Run: headless pygame with SDL's dummy video driver; simulated clock (each Clock.tick advances the game by its frame time, no real sleeping); random seed 0; keys injected as events and as key.get_pressed() state; mouse plan: one left click at the window centre at the start of phase 2, then a move to the lower-right quarter at the start of phase 3.
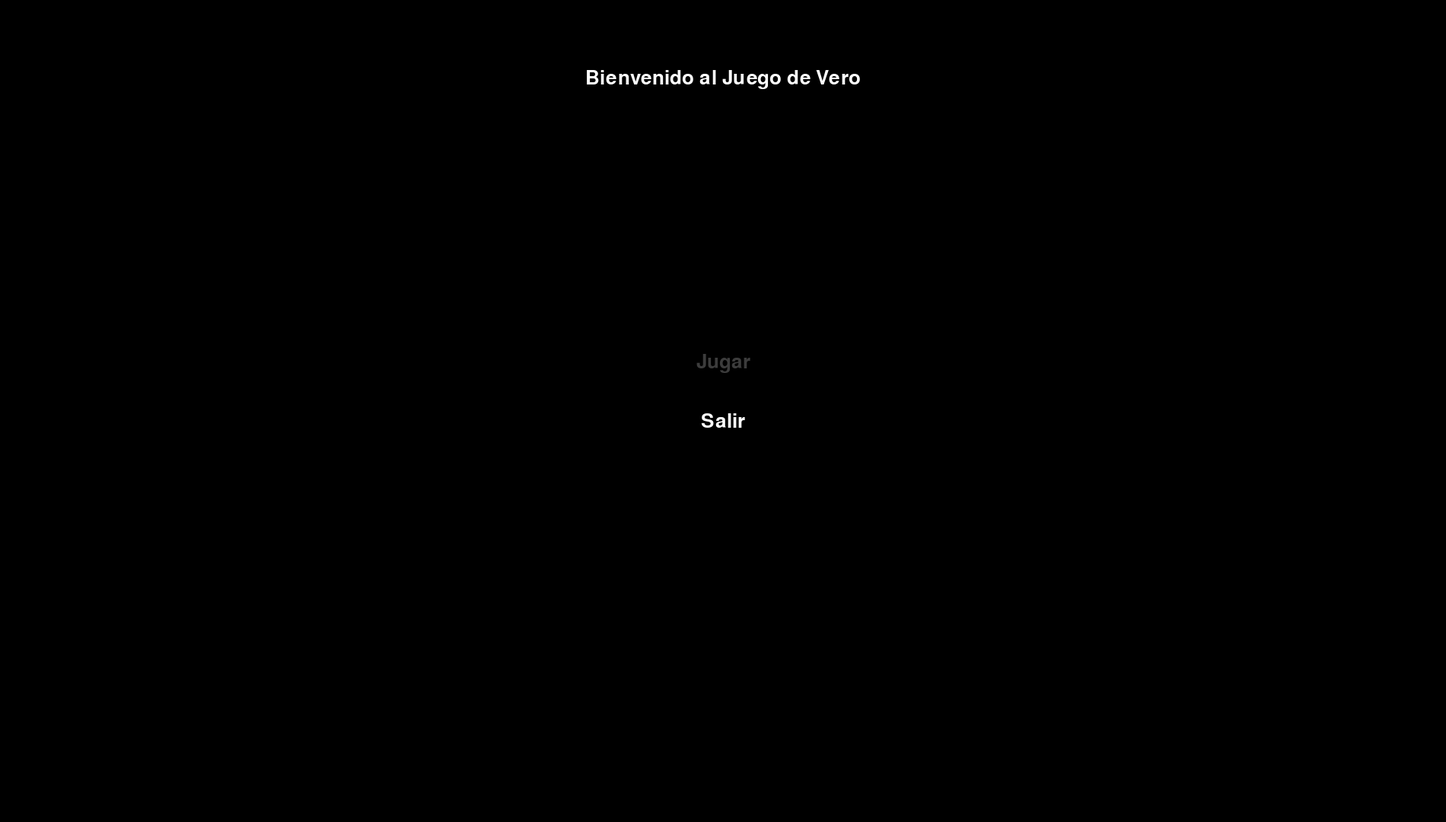
Frame 1 of 4 · flips 1–60 · no input
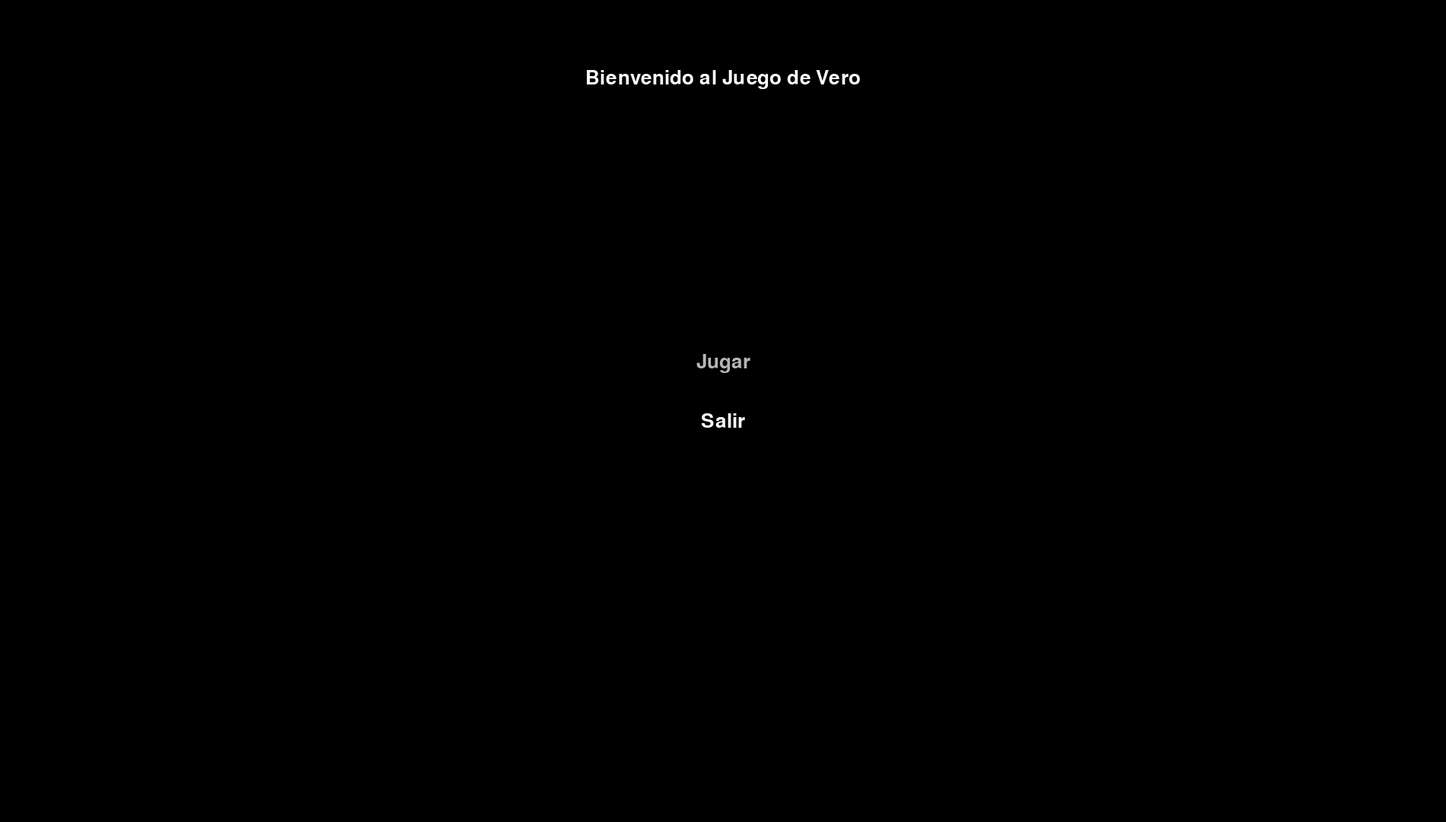
Frame 2 of 4 · flips 61–180 · clicked the window centre · tapped SPACE, RETURN · held RIGHT (→), D
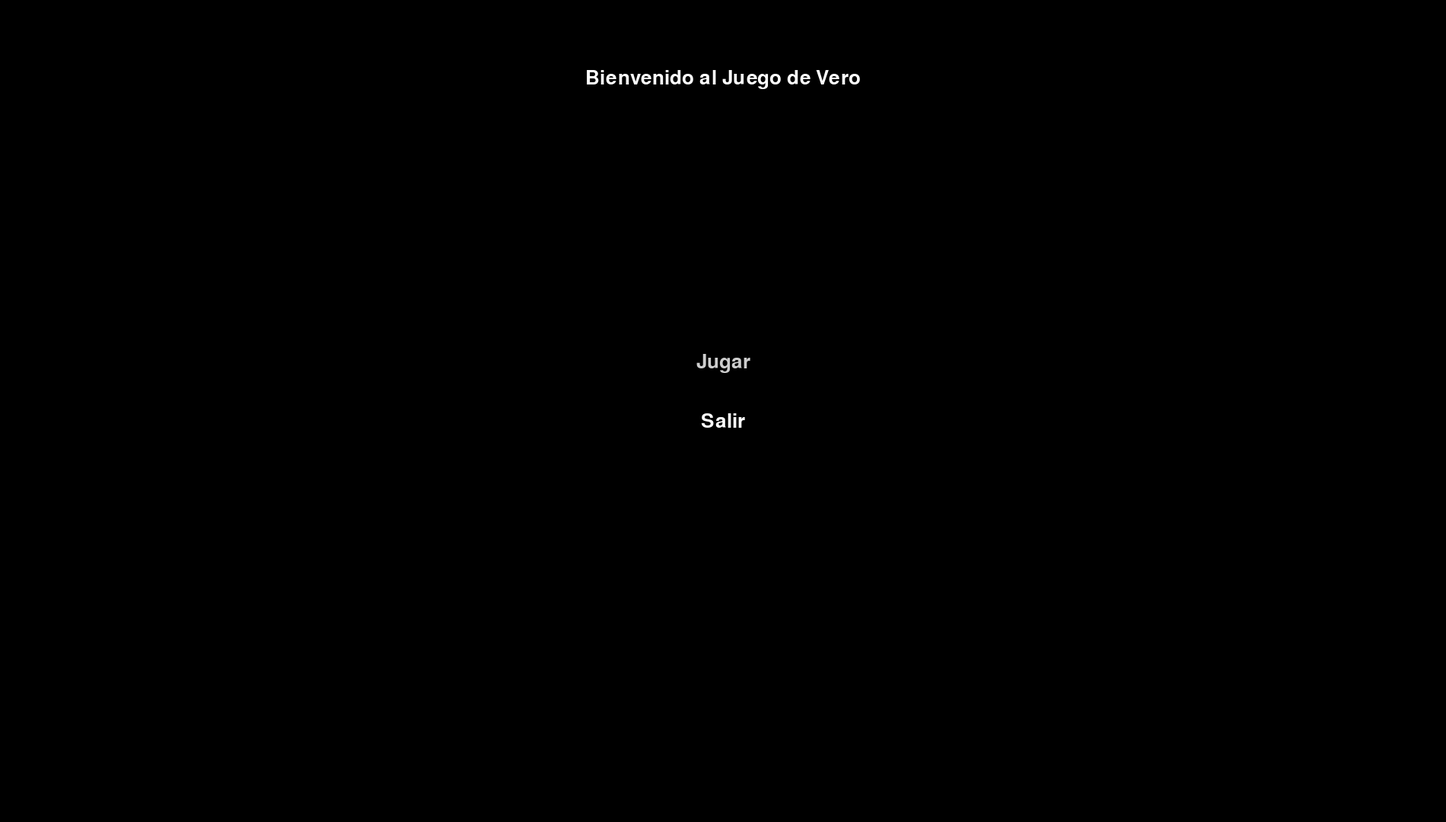
Frame 3 of 4 · flips 181–300 · moved the mouse to the lower-right quarter · held DOWN (↓), S
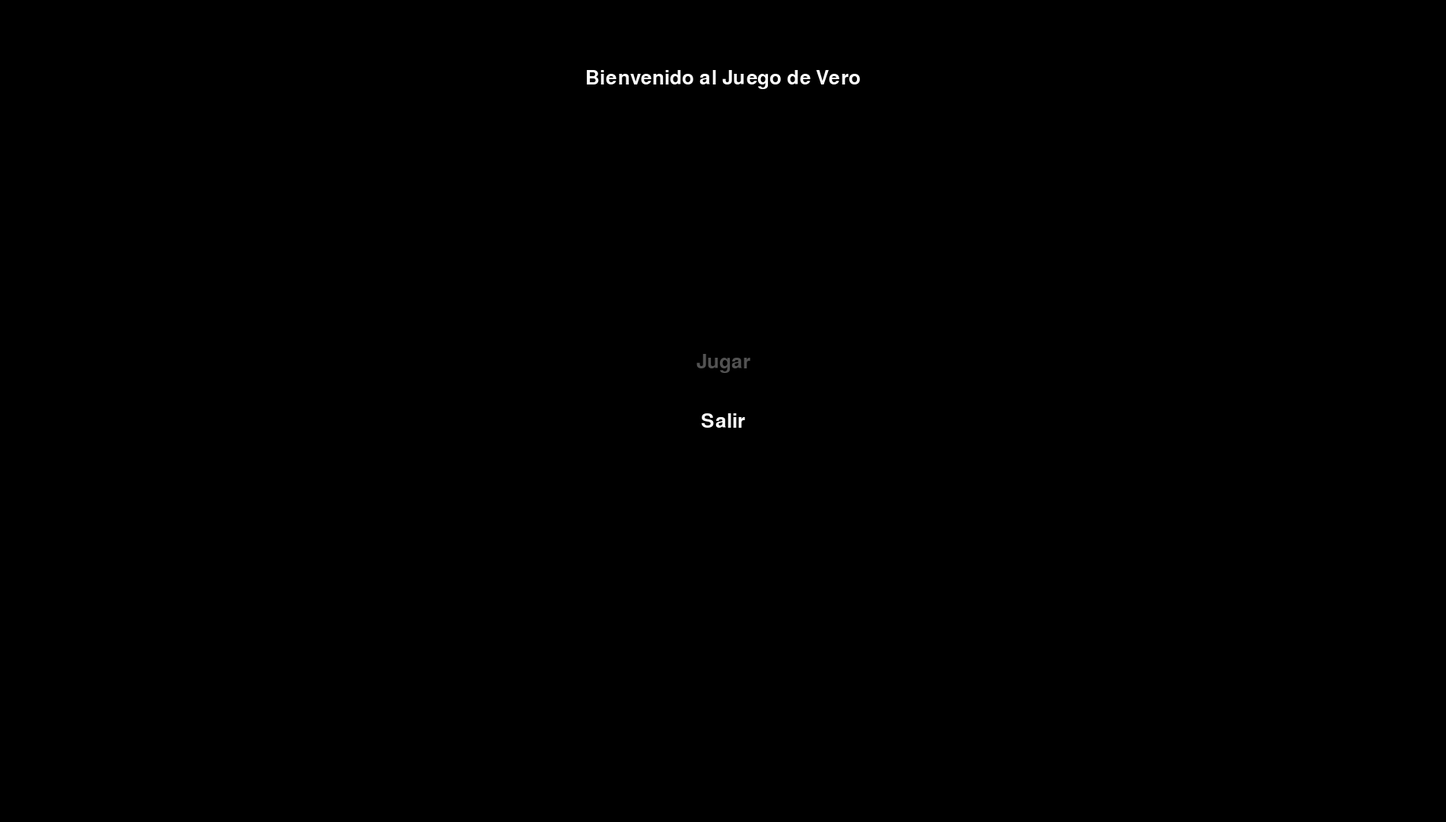
Frame 4 of 4 · flips 301–420 · held LEFT (←), A, UP (↑), W

The pygame program that drew these frames:

import pygame, math

EPSILON = 1e-7
BALL_RADIUS = 10

#Funciones para detectar colision matematica
def collision_x(x, vx, r, pala_edge): # <-- Calcula el momento en el que ocurre la colision
    if vx > 0:
        t = (pala_edge - r - x) / vx
        return t
    elif vx < 0:
        t = (pala_edge + r - x) / vx
        return t
    elif vx == 0:
        return None

def collision_y_check(y, vy, pala_rect, r, t): # <-- Comprueba si en el momento "t", la pala colisiona con "y"
    top = pala_rect.top
    bottom = pala_rect.bottom
    y_in_collision = y + vy * t
    return  top - r <= y_in_collision <= bottom + r

def collision_detection(prev_ball_real, ball_vel, pala_rect, r): # <-- Comprueba si hay colision con la pala 
    x, y = prev_ball_real                                            # y devuelve el momento dentro del frame donde 
    vx, vy = ball_vel                                           # ocurre la colision "t"
    # La bola se mueve hacia la izquierda
    if vx < 0:
        t = collision_x(x, vx, r, pala_rect.right)
        if t > 0 and collision_y_check(y, vy, pala_rect, r, t):
            return t
    # La bola se mueve hacia la derecha    
    elif vx > 0:
        t = collision_x(x, vx, r, pala_rect.left)
        if t > 0 and collision_y_check(y, vy, pala_rect, r, t):
            return t

    return None

#Funcion para calcular la distancia entre la colision y el centro de la pala
def relative_collision_point(ball_y, pala_center_y, pala_height):
    relative_y = (ball_y - pala_center_y)
    normalized_y = relative_y / (pala_height / 2)
    return max(-1,min(normalized_y, 1))

#Funcion para el calculo del momento de colision "t" con los bordes
def margins_collision(y, vy, r, height):
    if vy > 0:
        t = (height - r - y) / vy
        return t
    elif vy < 0:
        t = (r - y) / vy
        return t
    elif vy == 0:
        return None

#Inicializa pygame y el titulo
pygame.init()
pygame.display.set_caption("Juego de Vero")

#Inicializacion de la fuente para el texto 
font = pygame.font.SysFont("Arial", 38)


#Declaro variables
width = 1900
height = 1080
resolution = (width, height)
screen = pygame.display.set_mode(resolution, pygame.RESIZABLE)

pala_height = 100
pala_width = 20

pala1_x = int(width * 0.15)
pala2_x = int(width - (width * 0.15) - pala_width)

pala1_y = int((height * 0.5) - (pala_height / 2))
pala2_y = int((height * 0.5) - (pala_height / 2))

pala1 = pygame.Rect(pala1_x, pala1_y, pala_width, pala_height)
pala2 = pygame.Rect(pala2_x, pala2_y, pala_width, pala_height)

ball_center = (width * 0.5, height * 0.5)
ball_real = list(ball_center)
ball_render = ball_real[:]
ball_vel = [0, 0]

pala1_y_real = pala1.y
pala2_y_real = pala2.y

ball_speed = 400
ball_reset_speed = ball_speed
paddle_speed = 350
game_clock = pygame.time.Clock()
max_bounce_angle = 45
b_angle_rad = 0.0
t_min = None
p1_score = 0
p2_score = 0
service = False
spacing = 50
title_y = 90
menu_center_y = height // 2

#Colores
WHITE = (255, 255, 255)
GRAY = (180, 180, 180)
HIGHLIGHT = (255, 255, 100) 



p1_name = "Vero"
p2_name = "Juan"

game_state = "menu"
menu_text1 = "Bienvenido al Juego de Vero" 
menu_text2 = "Jugar" 
menu_text3 = "Salir"
text_fading = False
fading_speed = 255
text_alpha = 0

menu_text1_render = font.render(menu_text1, True, WHITE)
menu_text2_render = font.render(menu_text2, True, (255, 255, 255, 255))
menu_text2_render_hoover = font.render(menu_text2, True, HIGHLIGHT)
menu_text3_render = font.render(menu_text3, True, WHITE)

mouse_left_down = False

#Bucle del juego
running = True
while running:
    #Ajustar los fps
    delta_time = game_clock.tick_busy_loop(240) / 1000
    mouse_left_down = False
    #Captura de eventos y resolucion 
    events = pygame.event.get()
    for event in events:
        if event.type == pygame.KEYDOWN:
            if event.key == pygame.K_j:
                game_state = "playing"
            elif event.key == pygame.K_ESCAPE:
                if game_state == "menu":
                    running = False
                elif game_state == "playing":
                    game_state = "menu"
            elif event.key == pygame.K_g and game_state == "playing":
                if ball_vel[0] == 0:
                    ball_vel[0] = ball_reset_speed if service else -ball_reset_speed
        elif event.type == pygame.QUIT:
            running = False
        elif event.type == pygame.VIDEORESIZE:
            width, height = event.w, event.h
            resolution = (width, height)

            pala1.x = int(width * 0.15)
            pala2.x = int(width - (width * 0.15) - pala2.width)

            pala1_y_real = int((height * 0.5) - (pala_height / 2))
            pala2_y_real = int((height * 0.5) - (pala_height / 2))
            pala1.y = pala1_y_real
            pala2.y = pala2_y_real

            ball_real = [width * 0.5, height * 0.5]
            ball_center = ball_real[:]
        elif event.type == pygame.MOUSEBUTTONDOWN:
            if event.button == pygame.BUTTON_LEFT:
                mouse_left_down = True
            else:
                mouse_left_down = False    

    #Bucle del menu principal
    if game_state == "menu":
        screen.fill((0, 0, 0))

        #Bucle de interpolacion del parpadeo del texto
        if text_fading:
            text_alpha += fading_speed * delta_time
            if text_alpha >= 255:
                text_fading = False
        elif not text_fading:
            text_alpha -= fading_speed * delta_time
            if text_alpha <= 0:
                text_fading = True
        
        menu_height = menu_text2_render.get_height() + menu_text3_render.get_height() + (spacing * 2)

        #Inicializacion de las hitbox del menu
        menu_2_pos = (width //2) - (menu_text2_render.get_width() //2), menu_center_y - (menu_height // 2)
        menu_2_box = menu_text2_render.get_rect(topleft=menu_2_pos)
        menu_3_pos = (width //2) - (menu_text3_render.get_width() //2), \
                        (menu_center_y - (menu_height // 2)) + menu_text2_render.get_height() + spacing
        menu_3_box = menu_text3_render.get_rect(topleft=menu_3_pos)

        #Captura de la posicion del mouse
        mouse_x, mouse_y = pygame.mouse.get_pos()
        mouse_pos = (mouse_x, mouse_y)

        #Bucle para el cambio de estilo en hoover de JUGAR
        is_hoovered_1 = menu_3_box.collidepoint(mouse_pos)
        is_hoovered_2 = menu_2_box.collidepoint(mouse_pos)
        if is_hoovered_2:
            current_surface = menu_text2_render_hoover
            screen.blit(current_surface, ((width //2) - (menu_text2_render.get_width() //2), menu_center_y - (menu_height // 2)))
        else:
            current_surface = menu_text2_render
            text_alpha = max(0, min(255, text_alpha))
            current_surface.set_alpha(int(text_alpha))
            screen.blit(current_surface, ((width //2) - (menu_text2_render.get_width() //2), menu_center_y - (menu_height // 2)))
        #Captura del clic en Jugar
        if mouse_left_down and is_hoovered_2:
            game_state = "playing"
        if mouse_left_down and is_hoovered_1:
            running = False

        #Blit del titulo
        screen.blit(menu_text1_render, ((width //2) - (menu_text1_render.get_width() //2), title_y))

        #Blit de SALIR
        screen.blit(menu_text3_render, ((width //2) - (menu_text3_render.get_width() //2), \
                        (menu_center_y - (menu_height // 2)) + menu_text2_render.get_height() + spacing))
        

    if game_state == "playing":
        #Registrar teclas pulsadas y mover las palas
        keys_state = pygame.key.get_pressed()
        if keys_state[pygame.K_w]:
            pala1_y_real -= paddle_speed * delta_time
        elif keys_state[pygame.K_s]:
            pala1_y_real += paddle_speed * delta_time

        if keys_state[pygame.K_UP]:
            pala2_y_real -= paddle_speed * delta_time
        elif keys_state[pygame.K_DOWN]:
            pala2_y_real += paddle_speed * delta_time

        #Limitar el movimiento de las palas a los bordes 
        if pala1_y_real < 0:
            pala1_y_real = 0
        if pala1_y_real > height - pala1.height:
            pala1_y_real = height - pala1.height

        if pala2_y_real < 0:
            pala2_y_real = 0
        if pala2_y_real > height - pala2.height:
            pala2_y_real = height - pala2.height

        #Actualizar la posicion de pala.y mediante una variable
        # para poder aumentar y disminuir en decimales
        pala1.y = int(pala1_y_real)
        pala2.y = int(pala2_y_real)

        #Loop de resolucion de colisiones por sub-intervalos dentro del frame
        remaining_time = delta_time
        position = ball_real[:]
        while remaining_time > EPSILON:
            #Calcular los timepos de colision
            collision_times = []
            collision_times_filtered = []
            t_min = None
            t_pala1 = collision_detection(position, ball_vel, pala1, BALL_RADIUS)
            t_pala2 = collision_detection(position, ball_vel, pala2, BALL_RADIUS)
            t_margin = margins_collision(position[1], ball_vel[1], BALL_RADIUS, height)

            #Calcular la colision mas proxima en el tiempo
            collision_times = [("t_pala1", t_pala1), ("t_pala2", t_pala2), ("t_margin", t_margin)]
            
            for collision in collision_times:
                if collision[1] is not None and EPSILON < collision[1] <= (remaining_time - EPSILON):
                    collision_times_filtered.append(collision)
            
            for collision in collision_times_filtered:
                if t_min == None or collision[1] < t_min[1]:
                    t_min = collision

            if t_min == None:
                position[0] += (ball_vel[0] * remaining_time)
                position[1] += (ball_vel[1] * remaining_time)
                remaining_time = 0
                break

            #Colisiones y rebote con los margenes
            if t_min is not None and t_min[0] == "t_margin":
                #Posicionamiento de la bola cuando colisiona    
                position[0] += ball_vel[0] * t_min[1]
                position[1] += ball_vel[1] * t_min[1]

                #Inveriosn de la direccion de la bola
                ball_vel[1] = -ball_vel[1]

                #Calculo del tiempo del restante del frame
                remaining_time -= t_min[1]
                continue

            #Colision con Pala1
            elif t_min is not None and t_min[0] == "t_pala1":
                #Posicionamiento de la bola cuando colisiona    
                position[0] += ball_vel[0] * t_min[1]
                position[1] += ball_vel[1] * t_min[1]
                
                #Ajuste de la velocidad y del angulo del rebote 
                coll_point_y = relative_collision_point(position[1], pala1.centery, pala1.height)
                bounce_angle = coll_point_y * max_bounce_angle
                bounce_angle_rad = math.radians(bounce_angle)
                if (ball_speed * 1.1) <= 700:
                    ball_speed *= 1.1 
                ball_vel[0] = ball_speed * math.cos(bounce_angle_rad)
                ball_vel[1] = ball_speed * math.sin(bounce_angle_rad)
                
                #Calculo del tiempo del restante del frame
                remaining_time -= t_min[1]
                continue

            #Colision con pala2
            elif t_min is not None and t_min[0] == "t_pala2":
                #Posicionamiento de la bola cuando colisiona
                position[0] += ball_vel[0] * t_min[1]
                position[1] += ball_vel[1] * t_min[1]

                #Ajuste de la velocidad y del angulo del rebote 
                coll_point_y = relative_collision_point(position[1], pala2.centery, pala2.height)
                bounce_angle = coll_point_y * max_bounce_angle
                bounce_angle_rad = math.radians(bounce_angle) 
                if (ball_speed * 1.05) <= 650:
                    ball_speed *= 1.05
                ball_vel[0] = - ball_speed * math.cos(bounce_angle_rad)
                ball_vel[1] = ball_speed * math.sin(bounce_angle_rad)
                
                #Calculo del tiempo del restante del frame
                remaining_time -= t_min[1]
                continue
            
        #Deteccion de puntos y reinicio de la posicion de la bola
        ball_real = position[:]
        if ball_real[0] < 0:
            p2_score += 1
            ball_vel = [0,0]
            ball_real = [width / 2, height / 2]
            ball_render = ball_real[:]
            service = False
            ball_speed = ball_reset_speed
        elif ball_real[0] > width:
            p1_score += 1
            ball_vel = [0,0]
            ball_real = [width / 2, height / 2]
            ball_render = ball_real[:]
            service = True
            ball_speed = ball_reset_speed


        #Marcador
        scores_text = f"{p1_name} - {p1_score}   {p2_name} - {p2_score}"
        scoreboard = font.render(scores_text, True, (0, 0, 0), WHITE)
        
        #Interpolacion del renderizado de la bola para suavizar el movimiento
        alpha = 0.8
        ball_render[0] += (ball_real[0] - ball_render[0]) * alpha
        ball_render[1] += (ball_real[1] - ball_render[1]) * alpha
        ball_render = ball_real[:]
        ball_center = (int(ball_render[0]), int(ball_render[1]))


        #Dibuja las palas, la bola y el marcador
        screen.fill((0,0,0))
        pygame.draw.rect(screen, WHITE, pala1)
        pygame.draw.rect(screen, WHITE, pala2)
        pygame.draw.circle(screen, WHITE, ball_center, BALL_RADIUS)
        screen.blit(scoreboard, (width//2 - scoreboard.get_width()//2, 20))

        

    
    #Actualiza la screen
    pygame.display.flip()

#Desinicializacion de pygame
pygame.quit()
